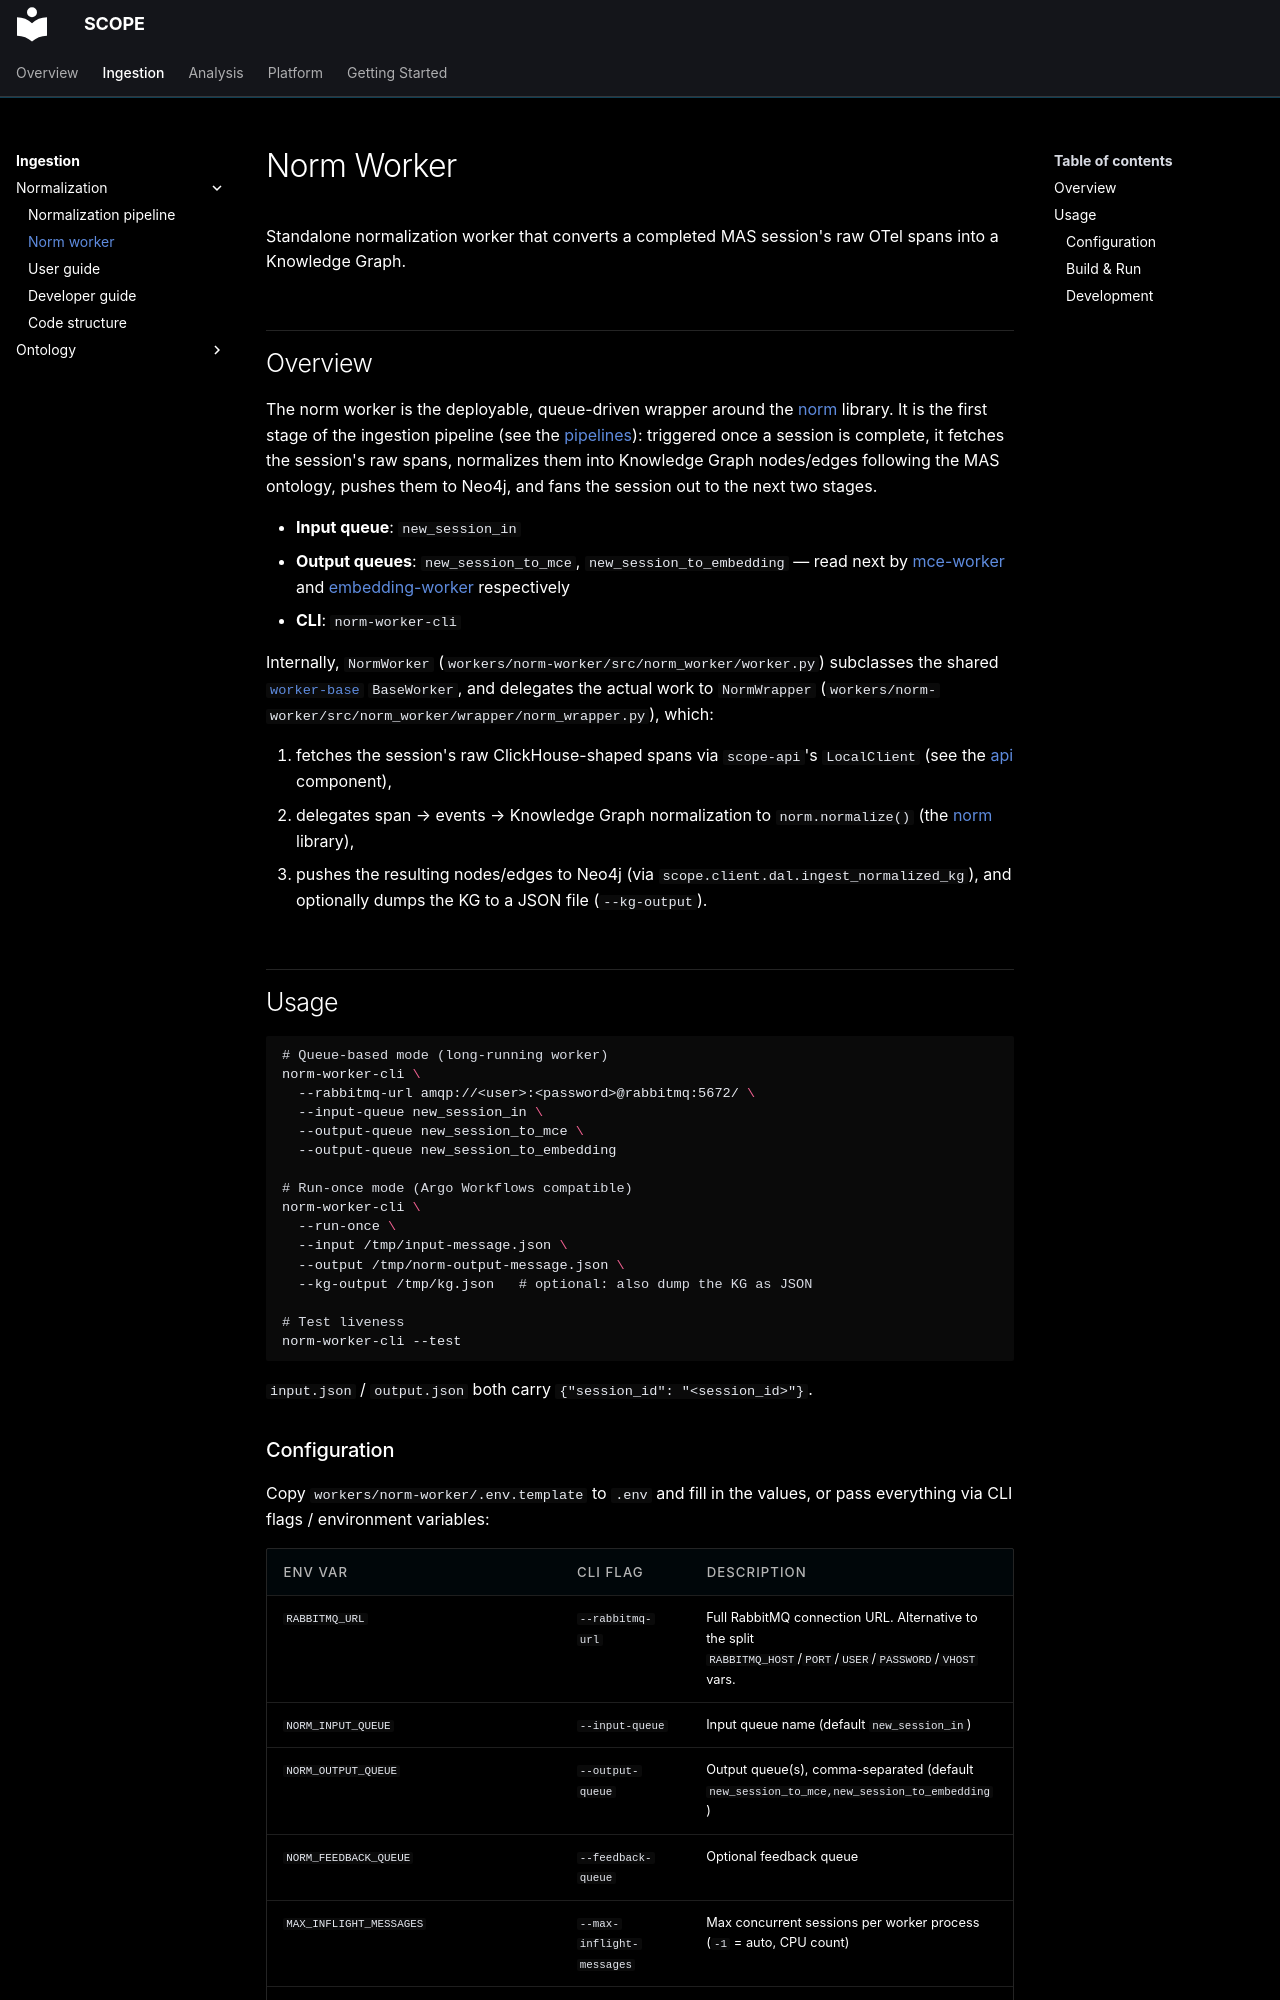

repository: ioc-project/scope · page: ingestion/normalization/norm-worker/index.html · generator: mkdocs

# Norm Worker

Standalone normalization worker that converts a completed MAS session's raw OTel spans into a Knowledge Graph.

## Overview

The norm worker is the deployable, queue-driven wrapper around the [norm](index.md)
library. It is the first stage of the ingestion pipeline (see the
[pipelines](../../analysis/pipelines.md)): triggered once a session is complete, it
fetches the session's raw spans, normalizes them into Knowledge Graph nodes/edges following the
MAS ontology, pushes them to Neo4j, and fans the session out to the next two stages.

- **Input queue**: `new_session_in`
- **Output queues**: `new_session_to_mce`, `new_session_to_embedding` — read next by
  [mce-worker](../../analysis/workers/mce-worker.md) and [embedding-worker](../../analysis/workers/embedding-worker.md) respectively
- **CLI**: `norm-worker-cli`

Internally, `NormWorker` (`workers/norm-worker/src/norm_worker/worker.py`) subclasses the shared
[`worker-base`](../../analysis/components/worker-base.md) `BaseWorker`, and delegates the actual work to
`NormWrapper` (`workers/norm-worker/src/norm_worker/wrapper/norm_wrapper.py`), which:

1. fetches the session's raw ClickHouse-shaped spans via `scope-api`'s `LocalClient` (see the
   [api](../../platform/api/index.md) component),
2. delegates span → events → Knowledge Graph normalization to `norm.normalize()` (the
   [norm](index.md) library),
3. pushes the resulting nodes/edges to Neo4j (via `scope.client.dal.ingest_normalized_kg`), and
   optionally dumps the KG to a JSON file (`--kg-output`).

## Usage

```bash
# Queue-based mode (long-running worker)
norm-worker-cli \
  --rabbitmq-url amqp://<user>:<password>@rabbitmq:5672/ \
  --input-queue new_session_in \
  --output-queue new_session_to_mce \
  --output-queue new_session_to_embedding

# Run-once mode (Argo Workflows compatible)
norm-worker-cli \
  --run-once \
  --input /tmp/input-message.json \
  --output /tmp/norm-output-message.json \
  --kg-output /tmp/kg.json   # optional: also dump the KG as JSON

# Test liveness
norm-worker-cli --test
```

`input.json` / `output.json` both carry `{"session_id": "<session_id>"}`.
